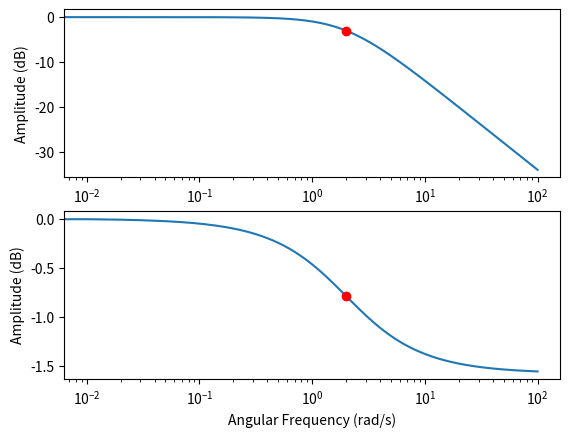
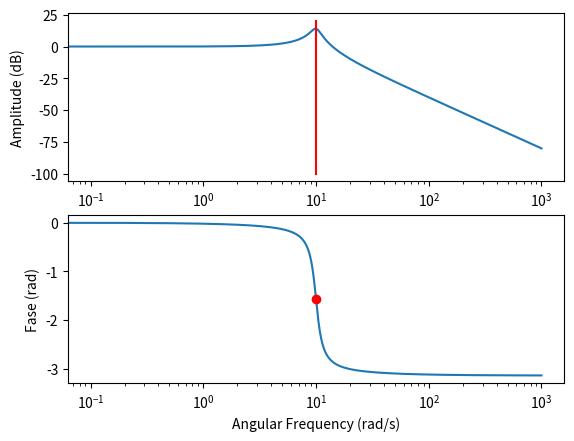
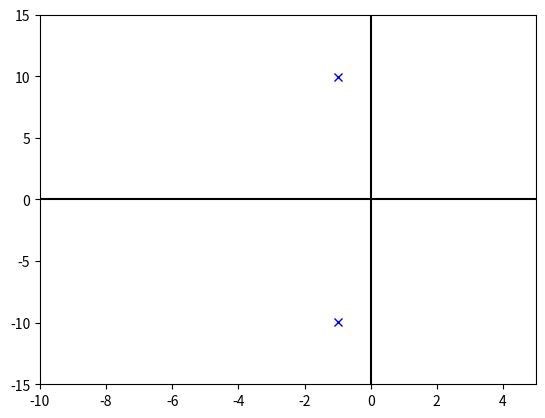
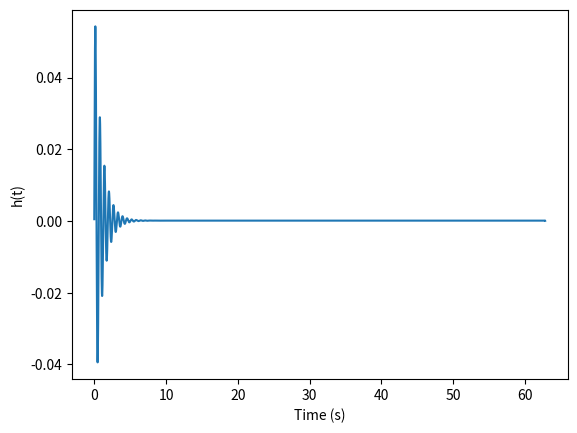
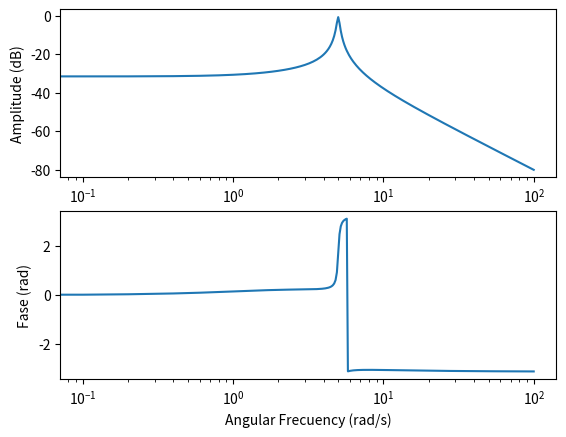
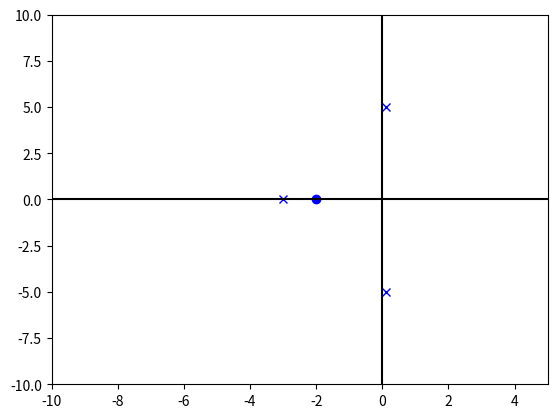
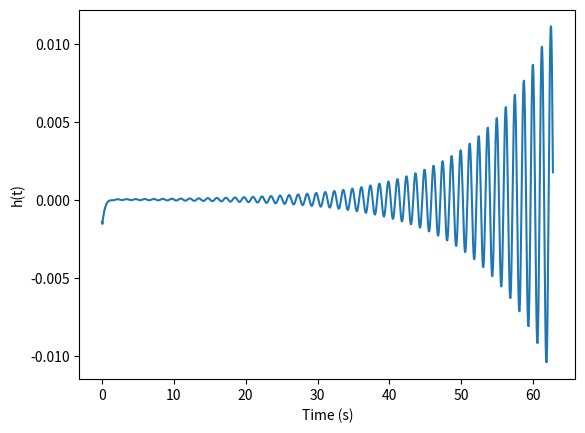
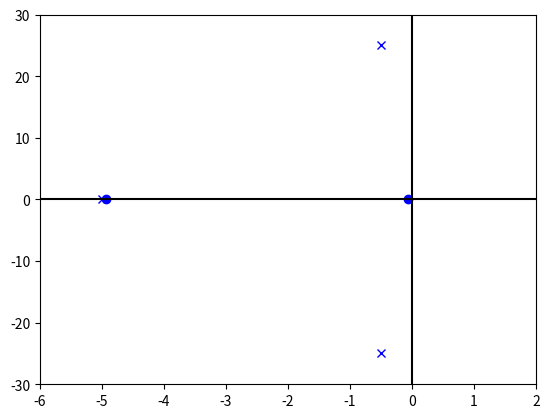
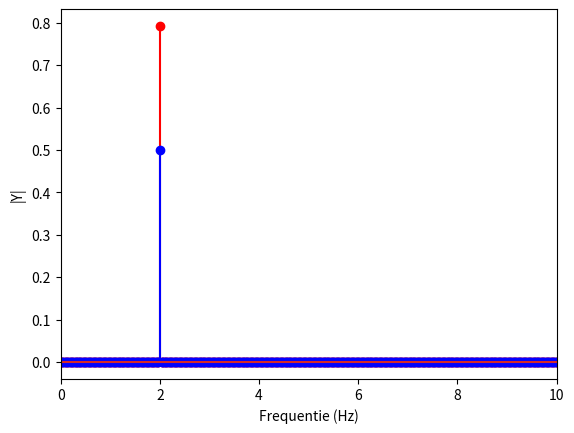
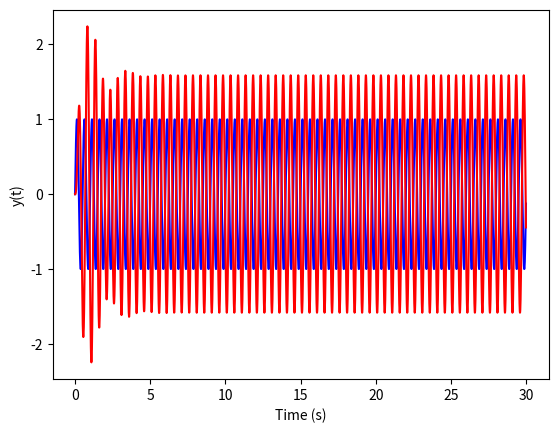

Generate these figures, in order, with matplotlib:
#!/usr/bin/env python3
# -*- coding: utf-8 -*-
"""
Created on Wed Jan 22 19:05:13 2020

[redacted]
"""




import numpy as np
import matplotlib.pyplot as plt

# close all figures
plt.close('all')

def db(x):
    x = 20*np.log10(np.abs(x)) #p74 theorie: amplitude in dB
    return x


# 4.1: eerste orde systeem
tau = 0.5
wvec = np.arange(0,100,0.01)
N = len(wvec)

H = 1/(1+1j*wvec*tau)

H3db = 1/(1+1j)

plt.figure(1)
plt.subplot(211)
plt.semilogx(wvec,db(H))
plt.xlabel('Angular Frequency (rad/s)')
plt.ylabel('Amplitude (dB)')
plt.plot(1/tau,db(H3db), 'ro')

plt.subplot(212)
plt.semilogx(wvec,np.angle(H))
plt.plot(1/tau,np.angle(H3db), 'ro')
plt.xlabel('Angular Frequency (rad/s)')
plt.ylabel('Amplitude (dB)')


#♦ 4.2: Tweede orde systeem

wn = 10
ksi = 0.1


wvec = np.arange(0,1000,0.1)
N = len(wvec)

H = wn**2/(-wvec**2+2*ksi*wn*1j*wvec+wn**2)

p1 = -ksi*wn+wn*np.sqrt(complex(ksi**2-1)) #to avoid nan for sqrt 0
p2 = -ksi*wn-wn*np.sqrt(complex(ksi**2-1))

plt.figure(2)
plt.subplot(211)
plt.semilogx(wvec,db(H))
plt.plot([np.imag(p1),np.imag(p1)],[-100,20],'r') #rode lijn, ligt op
#imaginaire pool
plt.xlabel('Angular Frequency (rad/s)')
plt.ylabel('Amplitude (dB)')


plt.subplot(212)
plt.semilogx(wvec,np.angle(H))
plt.plot(np.imag(p1),-np.pi/2, 'ro')
plt.xlabel('Angular Frequency (rad/s)')
plt.ylabel('Fase (rad)')

plt.figure(3)
plt.plot(np.real(p1),np.imag(p1), 'bx')
plt.plot(np.real(p2),np.imag(p2),'bx')
plt.plot([-10,5],[0,0], 'k-')
plt.plot([0,0],[-15,15], 'k-')
plt.xlim(-10,5)
plt.ylim(-15,15)

# impuls response
wRes =  wvec[1]-wvec[0]
fRes =  wRes/(2*np.pi)
fs = fRes*N
Ts = 1/fs

tvec = np.arange(0,np.around(N*Ts,5),Ts)

Hhalf = H.copy()
Hhalf[int(np.round(N/2)):] = 0

h = 2*np.real(np.fft.ifft(Hhalf))
plt.figure(4)
plt.plot(tvec,h)
plt.xlabel('Time (s)')
plt.ylabel('h(t)')


# 4.3.1: FRF op basis van nullen en polen

p1 = 0.1+5*1j
p2 = 0.1-5*1j
p3 = -3

n1 = -2

wRes = 0.1

wvec = np.arange(0, 100, wRes)
N = len(wvec)

s = 1j*wvec
H = (s-n1)/((s-p1)*(s-p2)*(s-p3))
#H = 1/((s-p1)*(s-p2))


plt.figure(5)
plt.subplot(211)
plt.semilogx(wvec,db(H))
plt.xlabel('Angular Frecuency (rad/s)')
plt.ylabel('Amplitude (dB)')
plt.subplot(212)
plt.semilogx(wvec,np.angle(H))
plt.xlabel('Angular Frecuency (rad/s)')
plt.ylabel('Fase (rad)')

plt.figure(6)
plt.plot(np.real(p1),np.imag(p1),'bx')
plt.plot(np.real(p2),np.imag(p2),'bx')
plt.plot(np.real(p3),np.imag(p3),'bx')
plt.plot(np.real(n1),np.imag(n1),'bo')
plt.plot([-10,5],[0,0],'k-')
plt.plot([0,0],[-10,10],'k-')
plt.xlim(-10,5)
plt.ylim(-10,10)

fRes = wRes/(2*np.pi)
fs = fRes*N
Ts = 1/fs

tvec = np.arange(0,np.around(N*Ts,5),Ts)

Hhalf = H.copy()
Hhalf[int(np.round(N/2)):] = 0

h = 2*np.real(np.fft.ifft(Hhalf))
plt.figure(7)
plt.plot(tvec,h)
plt.xlabel('Time (s)')
plt.ylabel('h(t)')

# 4.3.2: plot polen nullen map

# num = 10s^2 + 50s +3
# denom = s^3 + 6s^2 + 630.2s + 3125

nullen = np.roots([10, 50, 3])
polen = np.roots([1, 6, 630.2, 3125])

plt.figure(8)
for n in range(len(nullen)):
    plt.plot(np.real(nullen[n]),np.imag(nullen[n]),'bo')

for p in range(len(polen)):
    plt.plot(np.real(polen[p]),np.imag(polen[p]),'bx')
    
plt.plot([-6,2],[0,0],'k-')
plt.plot([0,0],[-30,30],'k-')
plt.xlim(-6,2)
plt.ylim(-30,30)

# 4.4: Simuleren van een output


fs = 100 #geldt voor signaal en voor TF (discreet systeem functie v)
Ts = 1/fs
N = 3000
f = 2

tvec = np.arange(0,np.around(N*Ts,5),Ts)
u = np.sin(2*np.pi*f*tvec)

fvec = np.arange(0,fs,fs/N)
wvec = fvec*2*np.pi

wn = 10
ksi = 0.1

# 4.4.1: Frequentiedomein
H = wn**2/(-wvec**2+2*ksi*wn*1j*wvec+wn**2)
U = np.fft.fft(u)/N
Y = np.multiply(H,U) #output scaled by N since U was scaled by N

plt.figure(9)
plt.stem(fvec,np.abs(Y), 'r')
plt.stem(fvec,np.abs(U), 'b')
plt.xlabel('Frequentie (Hz)')
plt.ylabel('|Y|')
plt.xlim([0, 10])


# 4.4.2: Tijdsdomein
Hhalf = H.copy()
Hhalf[int(np.round(N/2)):] = 0

h = 2*np.real(np.fft.ifft(Hhalf))

y = np.convolve(h,u)

plt.figure(10)
plt.plot(tvec,u,'b')
plt.plot(tvec,y[0:N],'r')
plt.xlabel('Time (s)')
plt.ylabel('y(t)')